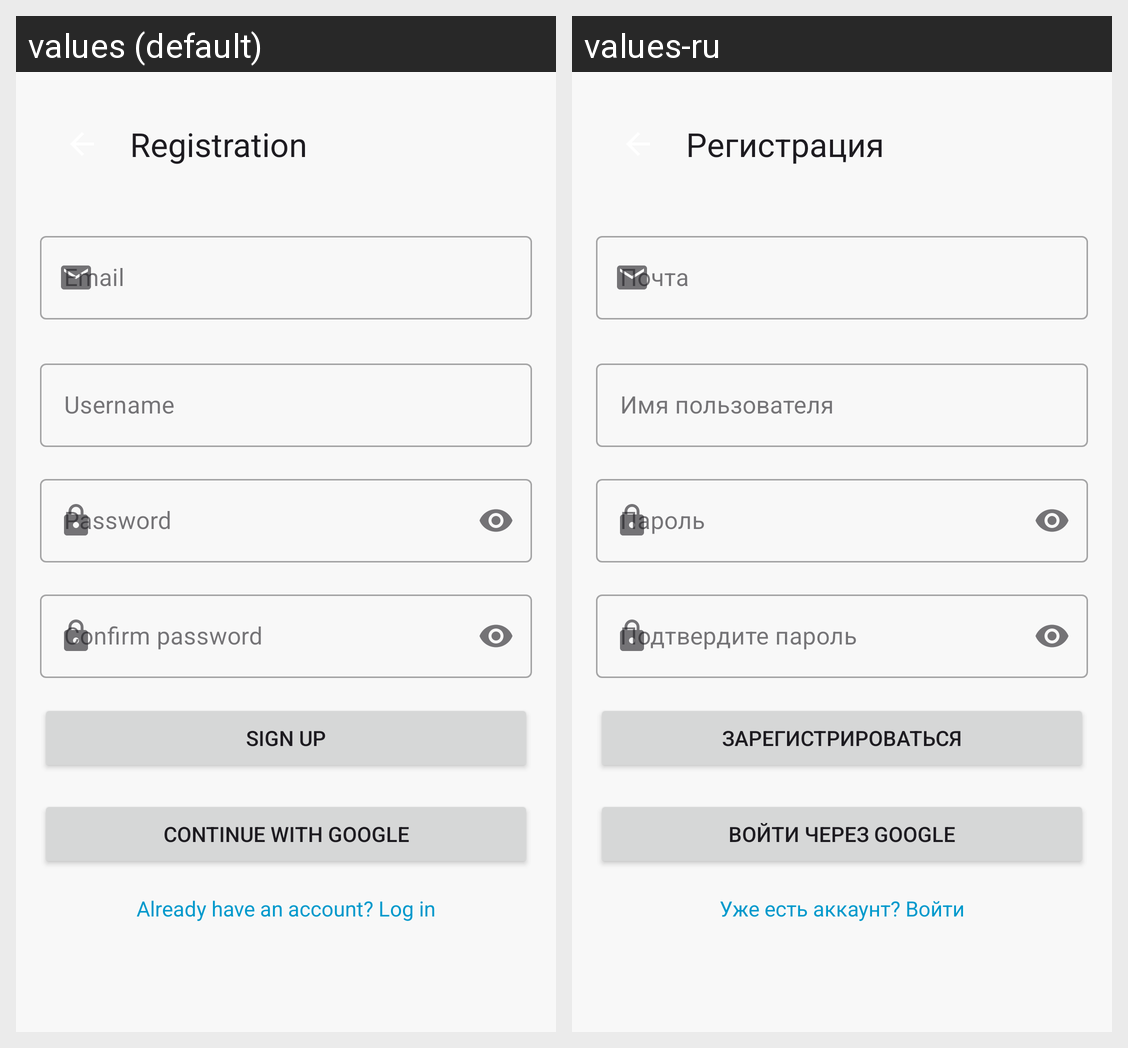

The same Android screen rendered under two of its app's locales, left to right. List the strings drawn on it with the default value and each locale's translation.
Android screen res/layout/activity_register.xml rendered under 2 locales, left to right: values (default), values-ru. Device: Nexus 5 (rendered at 1080×1920; each locale shown at half size, 540×960, under a caption strip naming it); theme Theme.Cooking.
Strings drawn on this screen, with the default value and each locale's value (text and hints the layout hard-codes, and strings that could not be matched under every locale, appear in the picture but are not listed):

register_title
  values: Registration
  values-ru: Регистрация

register_email_hint
  values: Email
  values-ru: Почта

profile_username_label
  values: Username
  values-ru: Имя пользователя

start_activity_password_hint
  values: Password
  values-ru: Пароль

register_confirm_password_hint
  values: Confirm password
  values-ru: Подтвердите пароль

register_button
  values: Sign Up
  values-ru: Зарегистрироваться

start_activity_google_login_button
  values: Continue with Google
  values-ru: Войти через Google

register_already_have_account
  values: Already have an account? Log in
  values-ru: Уже есть аккаунт? Войти
